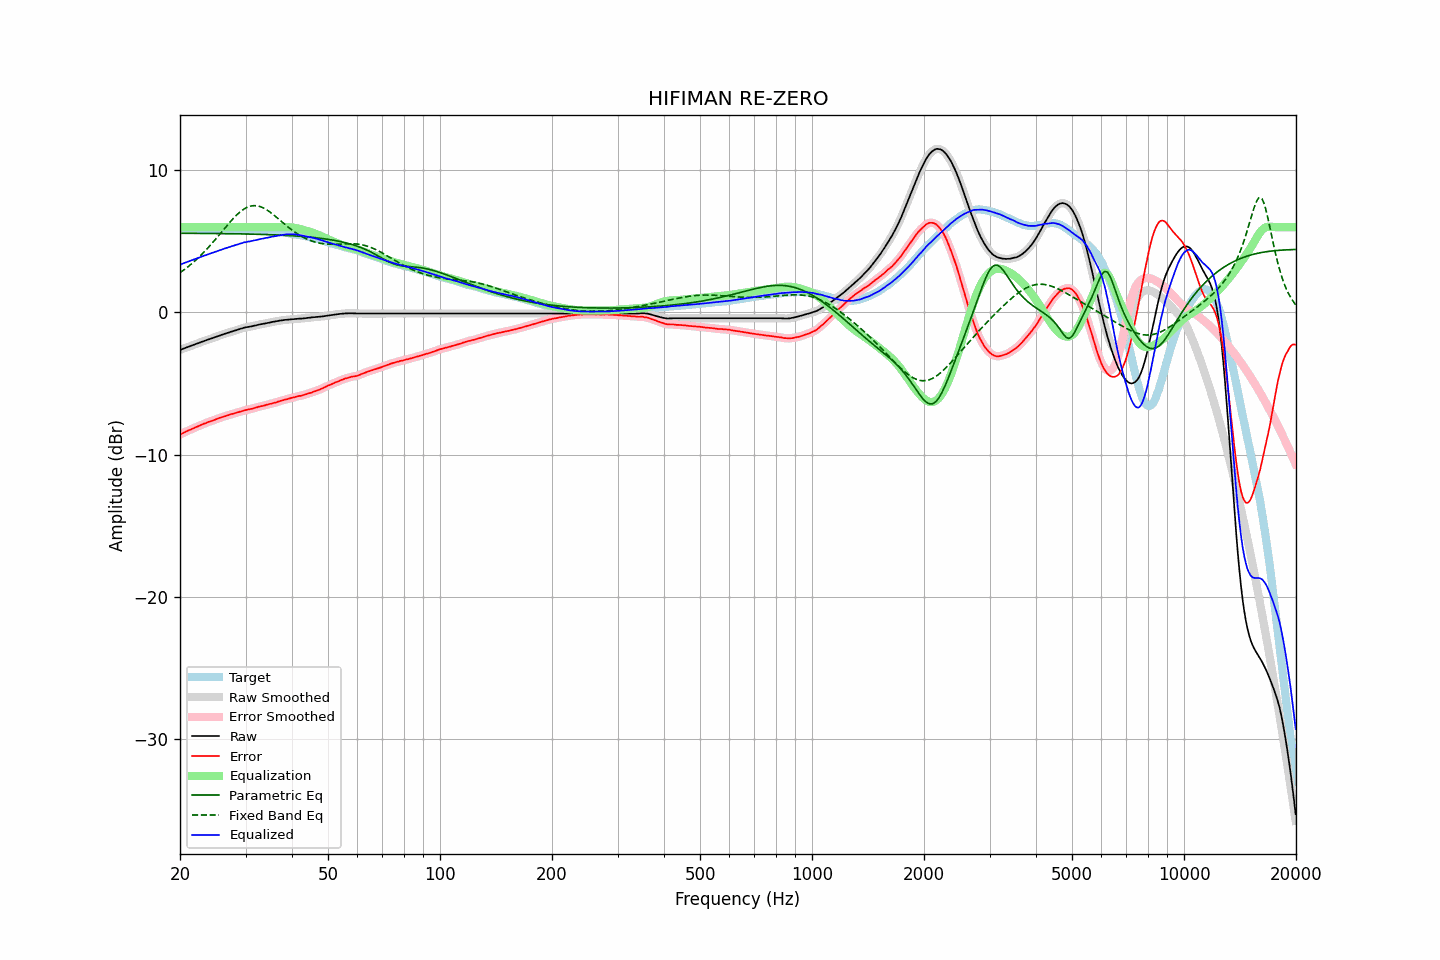

Source data for this figure (header and first rows):
frequency, raw, error, smoothed, error_smoothed, equalization, parametric_eq, fixed_band_eq, equalized_raw, equalized_smoothed, target
20.00, -2.64, -8.59, -2.64, -8.59, 6.00, 5.57, 2.80, 3.36, 3.36, 5.95
20.20, -2.60, -8.54, -2.59, -8.53, 6.00, 5.57, 2.88, 3.40, 3.41, 5.94
20.40, -2.55, -8.48, -2.55, -8.48, 6.00, 5.57, 2.96, 3.45, 3.45, 5.93
20.61, -2.51, -8.43, -2.51, -8.42, 6.00, 5.57, 3.04, 3.49, 3.49, 5.92
20.81, -2.47, -8.37, -2.47, -8.37, 6.00, 5.57, 3.13, 3.53, 3.53, 5.90
21.02, -2.43, -8.32, -2.43, -8.32, 6.00, 5.57, 3.22, 3.57, 3.57, 5.89
21.23, -2.39, -8.27, -2.38, -8.27, 6.00, 5.57, 3.31, 3.61, 3.62, 5.88
21.44, -2.34, -8.22, -2.34, -8.22, 6.00, 5.57, 3.40, 3.66, 3.66, 5.89
21.66, -2.30, -8.17, -2.30, -8.17, 6.00, 5.57, 3.50, 3.70, 3.70, 5.87
21.87, -2.26, -8.12, -2.25, -8.12, 6.00, 5.57, 3.60, 3.74, 3.75, 5.87
22.09, -2.22, -8.06, -2.22, -8.07, 6.00, 5.57, 3.70, 3.78, 3.78, 5.85
22.31, -2.18, -8.02, -2.18, -8.02, 6.00, 5.56, 3.81, 3.82, 3.82, 5.85
22.54, -2.14, -7.97, -2.13, -7.97, 6.00, 5.56, 3.92, 3.86, 3.87, 5.84
22.76, -2.09, -7.92, -2.09, -7.92, 6.00, 5.56, 4.03, 3.91, 3.91, 5.84
22.99, -2.05, -7.87, -2.05, -7.87, 6.00, 5.56, 4.14, 3.95, 3.95, 5.83
23.22, -2.01, -7.82, -2.01, -7.83, 6.00, 5.56, 4.26, 3.99, 3.99, 5.81
23.45, -1.97, -7.79, -1.97, -7.78, 6.00, 5.56, 4.37, 4.03, 4.03, 5.82
23.69, -1.93, -7.74, -1.93, -7.74, 6.00, 5.56, 4.50, 4.07, 4.07, 5.81
23.92, -1.89, -7.69, -1.89, -7.70, 6.00, 5.56, 4.62, 4.11, 4.11, 5.80
24.16, -1.85, -7.66, -1.85, -7.65, 6.00, 5.56, 4.75, 4.15, 4.15, 5.81
24.40, -1.81, -7.62, -1.81, -7.62, 6.00, 5.56, 4.87, 4.19, 4.19, 5.81
24.65, -1.77, -7.58, -1.77, -7.58, 6.00, 5.55, 5.00, 4.23, 4.23, 5.81
24.89, -1.73, -7.54, -1.73, -7.53, 6.00, 5.55, 5.14, 4.27, 4.27, 5.81
25.14, -1.69, -7.48, -1.69, -7.49, 6.00, 5.55, 5.27, 4.31, 4.31, 5.80
25.39, -1.65, -7.44, -1.64, -7.44, 6.00, 5.55, 5.40, 4.35, 4.36, 5.80
25.65, -1.61, -7.40, -1.61, -7.40, 6.00, 5.55, 5.54, 4.39, 4.39, 5.80
25.91, -1.57, -7.36, -1.57, -7.37, 6.00, 5.55, 5.68, 4.43, 4.43, 5.80
26.16, -1.54, -7.34, -1.53, -7.33, 6.00, 5.55, 5.81, 4.46, 4.47, 5.81
26.43, -1.50, -7.30, -1.50, -7.30, 6.00, 5.54, 5.95, 4.50, 4.50, 5.80
26.69, -1.46, -7.26, -1.46, -7.27, 6.00, 5.54, 6.08, 4.54, 4.54, 5.80
26.96, -1.43, -7.23, -1.42, -7.22, 6.00, 5.54, 6.21, 4.57, 4.58, 5.80
27.23, -1.39, -7.19, -1.39, -7.19, 6.00, 5.54, 6.34, 4.61, 4.61, 5.80
27.50, -1.35, -7.15, -1.35, -7.15, 6.00, 5.54, 6.47, 4.65, 4.65, 5.80
27.77, -1.32, -7.13, -1.31, -7.12, 6.00, 5.54, 6.60, 4.68, 4.69, 5.81
28.05, -1.28, -7.08, -1.28, -7.09, 6.00, 5.53, 6.72, 4.72, 4.72, 5.81
28.33, -1.25, -7.06, -1.24, -7.06, 6.00, 5.53, 6.83, 4.75, 4.76, 5.82
28.62, -1.21, -7.02, -1.21, -7.02, 6.00, 5.53, 6.94, 4.79, 4.79, 5.82
28.90, -1.17, -6.99, -1.17, -6.99, 6.00, 5.53, 7.04, 4.83, 4.83, 5.82
29.19, -1.14, -6.96, -1.13, -6.96, 6.00, 5.53, 7.13, 4.86, 4.87, 5.82
29.48, -1.11, -6.93, -1.10, -6.92, 6.00, 5.52, 7.21, 4.89, 4.90, 5.82
29.78, -1.07, -6.89, -1.07, -6.89, 6.00, 5.52, 7.29, 4.93, 4.93, 5.82
30.08, -1.05, -6.86, -1.05, -6.86, 6.00, 5.52, 7.35, 4.95, 4.95, 5.82
30.38, -1.03, -6.83, -1.02, -6.83, 6.00, 5.52, 7.41, 4.97, 4.98, 5.81
30.68, -1.01, -6.81, -1.01, -6.81, 6.00, 5.51, 7.45, 4.99, 4.99, 5.81
30.99, -0.99, -6.79, -0.99, -6.79, 6.00, 5.51, 7.49, 5.01, 5.01, 5.80
31.30, -0.97, -6.77, -0.96, -6.76, 6.00, 5.51, 7.50, 5.03, 5.04, 5.80
31.61, -0.94, -6.74, -0.94, -6.73, 6.00, 5.51, 7.52, 5.06, 5.06, 5.80
31.93, -0.92, -6.69, -0.91, -6.70, 6.00, 5.50, 7.51, 5.08, 5.09, 5.78
32.24, -0.89, -6.67, -0.89, -6.66, 6.00, 5.50, 7.50, 5.11, 5.11, 5.79
32.57, -0.86, -6.63, -0.86, -6.63, 6.00, 5.50, 7.47, 5.14, 5.14, 5.77
32.89, -0.84, -6.61, -0.84, -6.61, 6.00, 5.49, 7.44, 5.16, 5.16, 5.77
33.22, -0.82, -6.58, -0.82, -6.58, 6.00, 5.49, 7.40, 5.18, 5.18, 5.77
33.55, -0.80, -6.56, -0.80, -6.56, 6.00, 5.49, 7.35, 5.20, 5.20, 5.77
33.89, -0.78, -6.53, -0.77, -6.53, 6.00, 5.48, 7.28, 5.22, 5.23, 5.75
34.23, -0.75, -6.49, -0.75, -6.49, 6.00, 5.48, 7.22, 5.25, 5.25, 5.74
34.57, -0.73, -6.46, -0.73, -6.46, 6.00, 5.48, 7.14, 5.27, 5.27, 5.74
34.92, -0.71, -6.43, -0.70, -6.44, 6.00, 5.47, 7.06, 5.29, 5.30, 5.72
35.27, -0.68, -6.42, -0.68, -6.41, 6.00, 5.47, 6.98, 5.32, 5.32, 5.74
35.62, -0.66, -6.38, -0.66, -6.38, 6.00, 5.46, 6.89, 5.34, 5.34, 5.72
35.97, -0.64, -6.35, -0.64, -6.35, 6.00, 5.46, 6.79, 5.36, 5.36, 5.72
... 635 more rows
